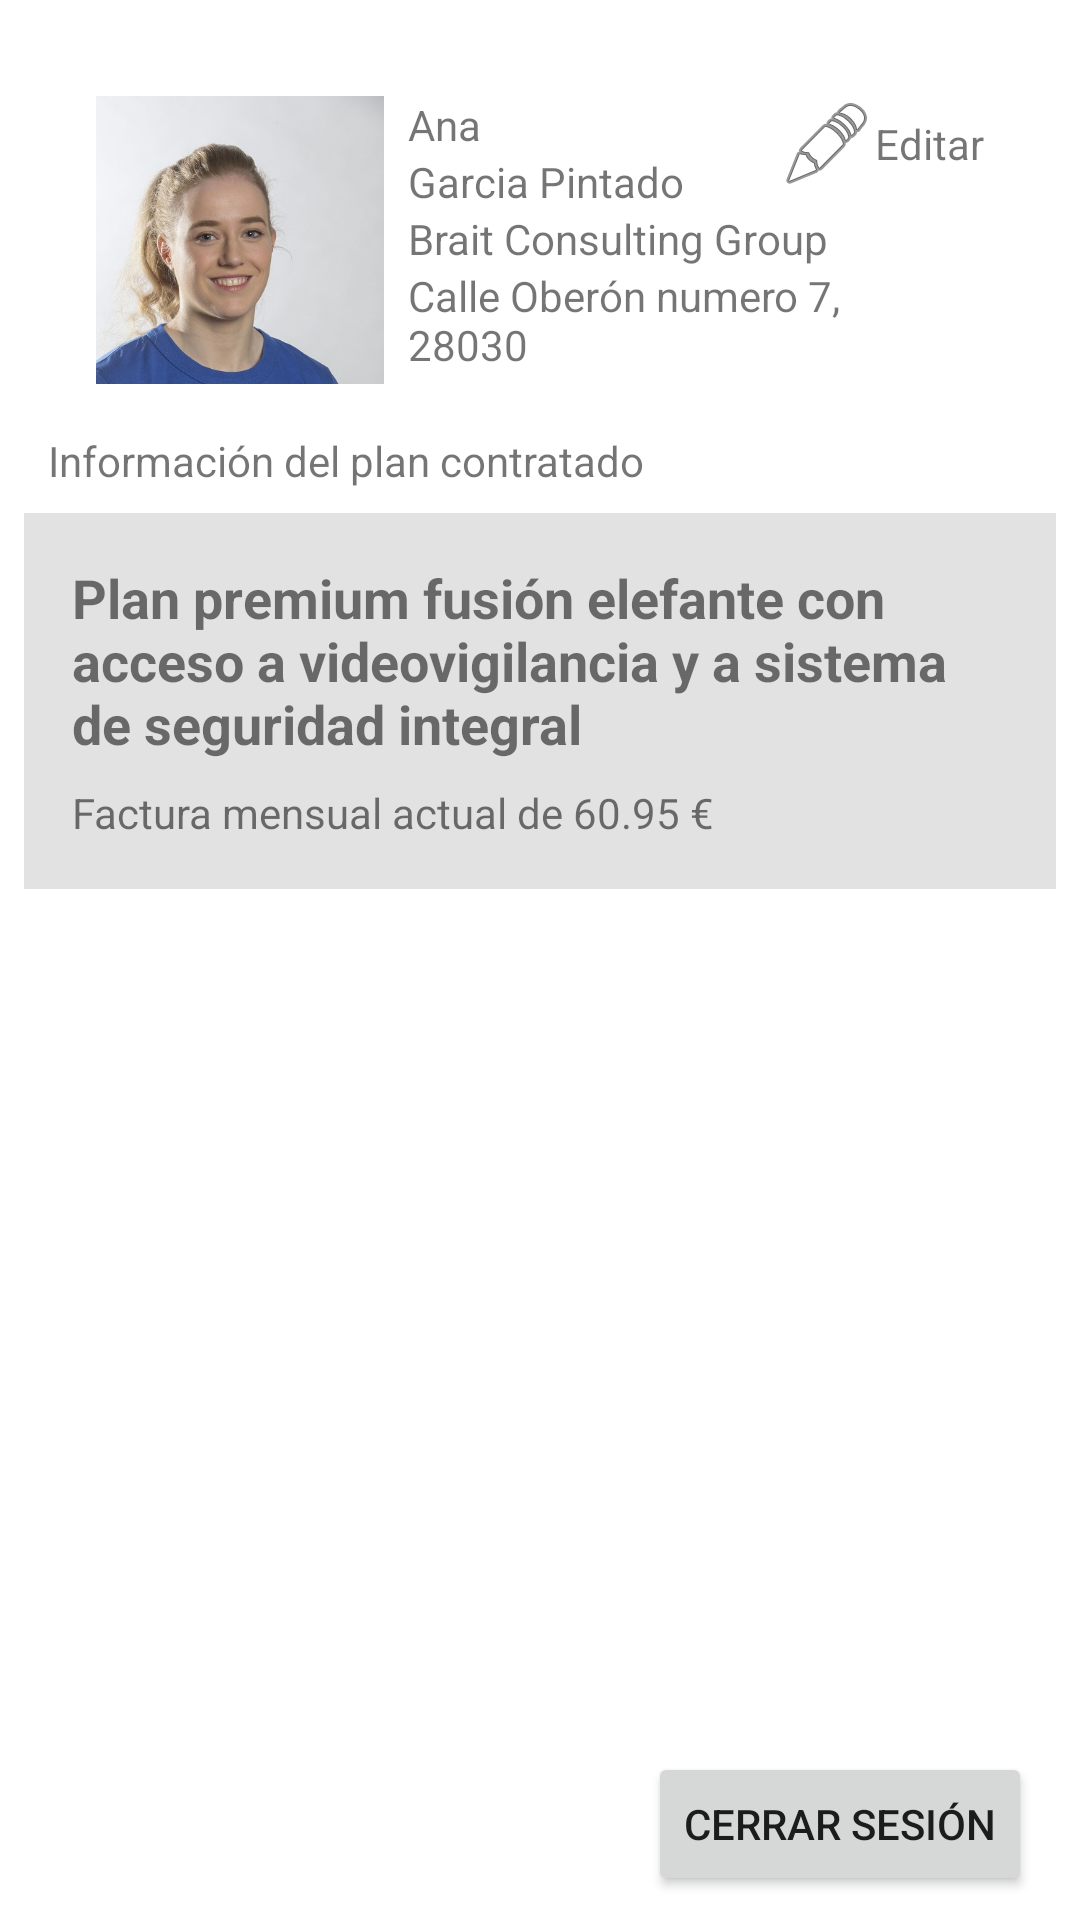

Android layout source for this screen:
<!-- AndroidManifest.xml: application theme AppTheme -->
<!-- res/layout/fragment_profile.xml -->
<?xml version="1.0" encoding="utf-8"?>
<android.support.constraint.ConstraintLayout
    xmlns:android="http://schemas.android.com/apk/res/android"
    xmlns:app="http://schemas.android.com/apk/res-auto"
    xmlns:tools="http://schemas.android.com/tools"
    android:layout_width="match_parent"
    android:layout_height="match_parent">

    <ImageView
        android:id="@+id/imageView"
        android:layout_width="96dp"
        android:layout_height="96dp"
        android:layout_marginStart="32dp"
        android:layout_marginTop="32dp"
        app:layout_constraintStart_toStartOf="parent"
        app:layout_constraintTop_toTopOf="parent"
        app:srcCompat="@drawable/kennedy_cara_square"
        tools:srcCompat="@drawable/kennedy_cara_square" />

    <LinearLayout
        android:layout_width="0dp"
        android:layout_height="wrap_content"
        android:layout_marginStart="8dp"
        android:layout_marginEnd="8dp"
        android:orientation="vertical"
        app:layout_constraintBottom_toBottomOf="@+id/imageView"
        app:layout_constraintEnd_toEndOf="@+id/textView10"
        app:layout_constraintStart_toEndOf="@+id/imageView"
        app:layout_constraintTop_toTopOf="@+id/imageView"
        app:layout_constraintVertical_bias="0.0">

        <TextView
            android:id="@+id/textView3"
            android:layout_width="match_parent"
            android:layout_height="wrap_content"
            android:text="Ana" />

        <TextView
            android:id="@+id/textView5"
            android:layout_width="match_parent"
            android:layout_height="wrap_content"
            android:text="Garcia Pintado" />

        <TextView
            android:id="@+id/textView7"
            android:layout_width="match_parent"
            android:layout_height="wrap_content"
            android:text="Brait Consulting Group" />

        <TextView
            android:id="@+id/textView9"
            android:layout_width="match_parent"
            android:layout_height="wrap_content"
            android:text="Calle Oberón numero 7, 28030" />
    </LinearLayout>

    <TextView
        android:id="@+id/textView10"
        android:layout_width="wrap_content"
        android:layout_height="wrap_content"
        android:layout_marginEnd="32dp"
        android:drawableStart="@android:drawable/ic_menu_edit"
        android:gravity="center"
        android:text="Editar"
        app:layout_constraintEnd_toEndOf="parent"
        app:layout_constraintTop_toTopOf="@+id/imageView" />

    <TextView
        android:id="@+id/textView11"
        android:layout_width="wrap_content"
        android:layout_height="wrap_content"
        android:layout_marginStart="16dp"
        android:layout_marginTop="16dp"
        android:text="Información del plan contratado"
        app:layout_constraintStart_toStartOf="parent"
        app:layout_constraintTop_toBottomOf="@+id/imageView" />

    <android.support.constraint.ConstraintLayout
        android:id="@+id/constraintLayout"
        android:layout_width="0dp"
        android:layout_height="wrap_content"
        android:layout_margin="8dp"
        android:layout_marginStart="8dp"
        android:layout_marginEnd="8dp"
        android:layout_weight="1"
        android:background="#E2E2E2"
        android:minHeight="80dp"
        app:layout_constraintEnd_toEndOf="parent"
        app:layout_constraintStart_toStartOf="parent"
        app:layout_constraintTop_toBottomOf="@+id/textView11">

        <TextView
            android:id="@+id/textView21"
            android:layout_width="0dp"
            android:layout_height="wrap_content"
            android:layout_marginStart="16dp"
            android:layout_marginTop="16dp"
            android:layout_marginEnd="16dp"
            android:text="Plan premium fusión elefante con acceso a videovigilancia y a sistema de seguridad integral"
            android:textSize="18sp"
            android:textStyle="bold"
            app:layout_constraintEnd_toEndOf="parent"
            app:layout_constraintStart_toStartOf="parent"
            app:layout_constraintTop_toTopOf="parent" />

        <TextView
            android:id="@+id/textView22"
            android:layout_width="0dp"
            android:layout_height="wrap_content"
            android:layout_marginStart="16dp"
            android:layout_marginTop="8dp"
            android:layout_marginEnd="16dp"
            android:layout_marginBottom="16dp"
            android:text="Factura mensual actual de 60.95 €"
            app:layout_constraintBottom_toBottomOf="parent"
            app:layout_constraintEnd_toEndOf="parent"
            app:layout_constraintStart_toStartOf="parent"
            app:layout_constraintTop_toBottomOf="@+id/textView21"
            app:layout_constraintVertical_bias="0.0" />
    </android.support.constraint.ConstraintLayout>

    <Button
        android:id="@+id/button3"
        android:layout_width="wrap_content"
        android:layout_height="wrap_content"
        android:layout_marginEnd="16dp"
        android:layout_marginBottom="8dp"
        android:text="Cerrar Sesión"
        app:layout_constraintBottom_toBottomOf="parent"
        app:layout_constraintEnd_toEndOf="parent" />


</android.support.constraint.ConstraintLayout>
<!-- resources referenced by this layout -->
<resources>
  <!-- drawable kennedy_cara_square: jpg bitmap (drawable, 63405 bytes) -->
  <style name="AppTheme" parent="Theme.MaterialComponents.Light">
          
          <item name="colorPrimary">@color/colorPrimary</item>
          <item name="colorPrimaryDark">@color/colorPrimaryDark</item>
          <item name="colorAccent">@color/colorAccent</item>
      </style>
  <color name="colorPrimary">#3F51B5</color>
  <color name="colorPrimaryDark">#303F9F</color>
  <color name="colorAccent">#B9BBBD</color>
</resources>
